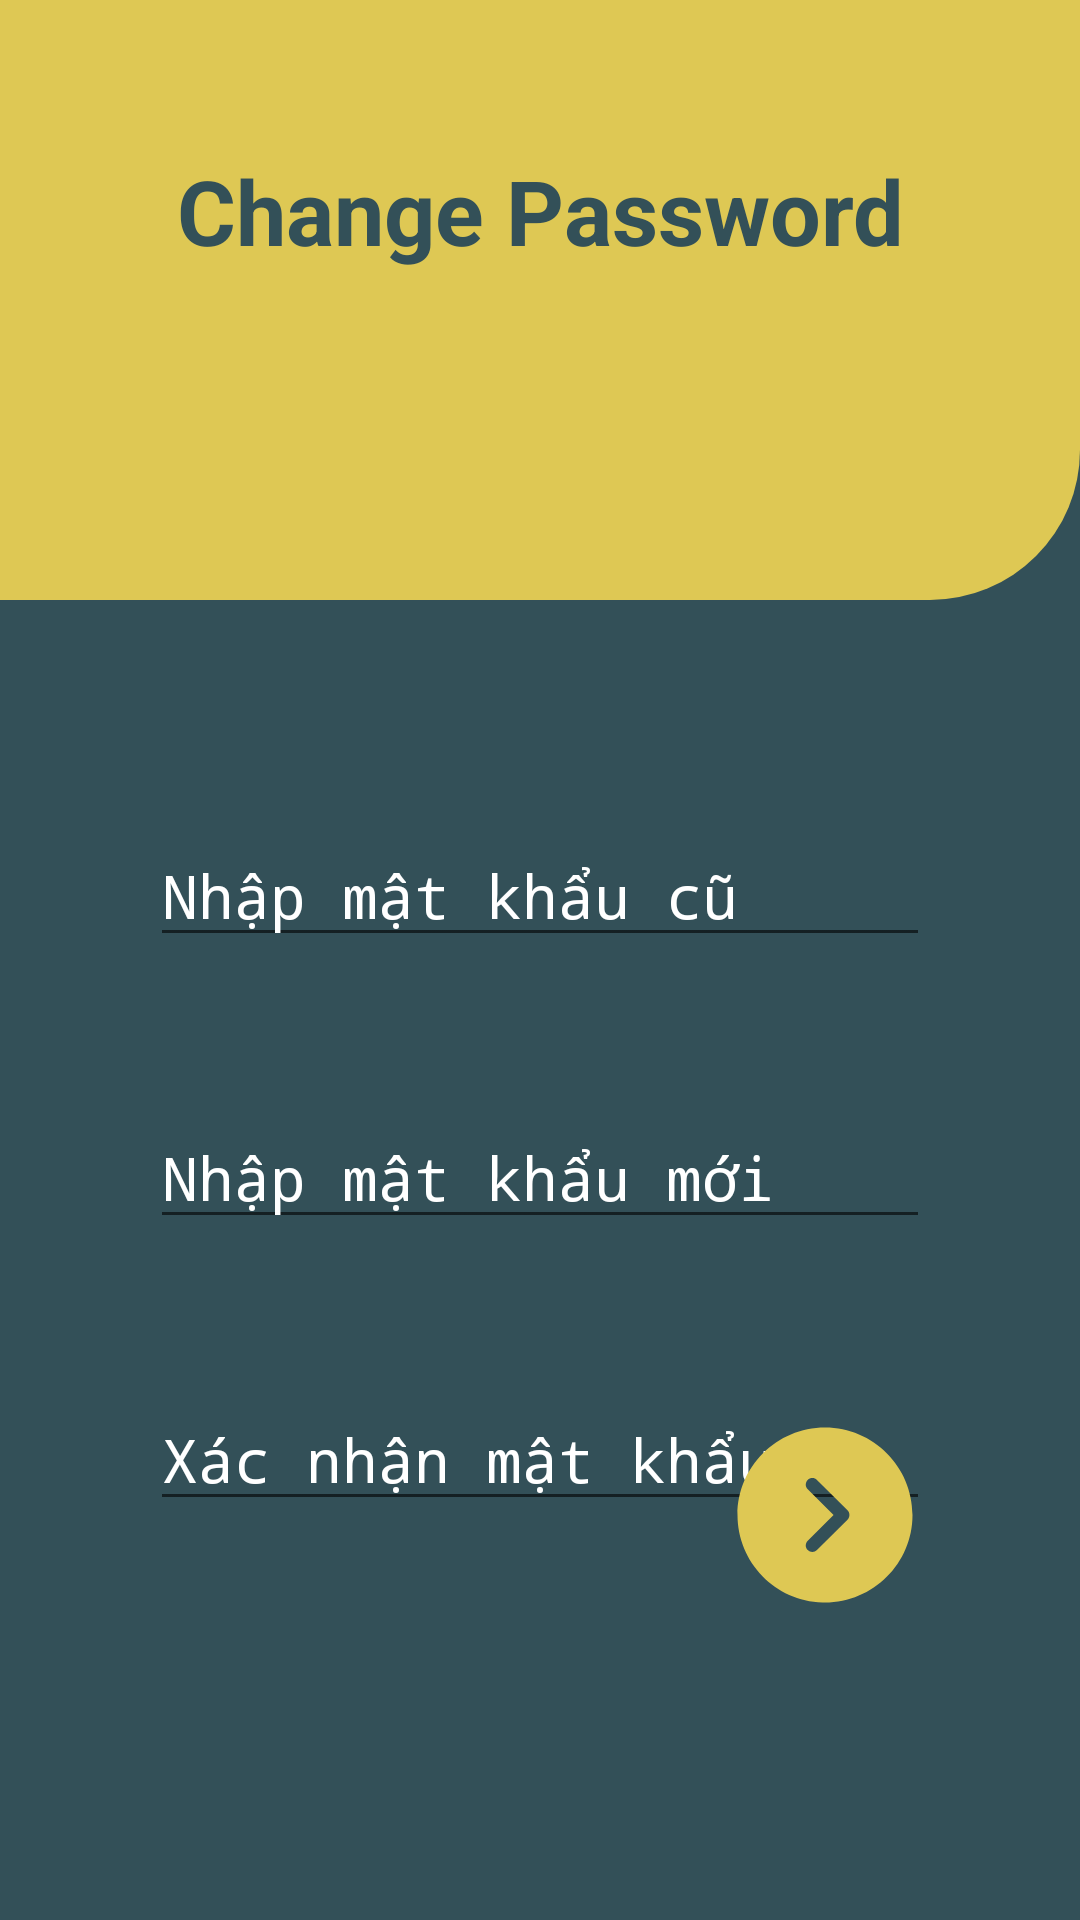

Reconstruct the res/layout file that produces this screen, plus the resources it refers to.
<!-- AndroidManifest.xml: application theme Theme.NT118_Nhom2_TripS -->
<!-- res/layout/fragment_changepass.xml -->
<?xml version="1.0" encoding="utf-8"?>
<androidx.constraintlayout.widget.ConstraintLayout xmlns:android="http://schemas.android.com/apk/res/android"
    xmlns:tools="http://schemas.android.com/tools"
    android:layout_width="match_parent"
    android:layout_height="match_parent"
    android:background="#335058"
    xmlns:app="http://schemas.android.com/apk/res-auto">
    <LinearLayout
        android:layout_width="match_parent"
        android:layout_height="200dp"
        android:padding="50dp"
        android:id="@+id/border"
        android:background="@drawable/border"
        app:layout_constraintTop_toTopOf="parent"
        android:orientation="vertical">

        <TextView
            android:id="@+id/tv_Title"
            android:layout_width="match_parent"
            android:layout_height="40dp"
            android:text="Change Password"
            android:gravity="center"
            android:textSize="30dp"
            android:textColor="#335058"
            android:textStyle="bold"/>

    </LinearLayout>

    <EditText
        android:id="@+id/et_oldpassword"
        android:layout_width="match_parent"
        android:layout_height="wrap_content"
        app:layout_constraintTop_toBottomOf="@id/border"
        android:hint="Nhập mật khẩu cũ"
        android:password="true"
        android:textSize="20sp"
        android:textColor="@color/white"
        android:textColorHint="@color/white"
        android:layout_marginTop="75dp"
        android:layout_marginRight="50dp"
        android:layout_marginLeft="50dp"/>
    <ImageButton
        android:id="@+id/btn_show_oldpass"
        android:layout_width="30dp"
        android:layout_height="30dp"
        android:background="#335058"
        app:layout_constraintTop_toBottomOf="@id/border"
        android:layout_marginTop="75dp"
        app:layout_constraintRight_toRightOf="parent"
        android:layout_marginRight="50dp"/>

    <EditText
        android:id="@+id/et_newpassword"
        android:layout_width="match_parent"
        android:layout_height="wrap_content"
        app:layout_constraintTop_toBottomOf="@id/et_oldpassword"
        android:hint="Nhập mật khẩu mới"
        android:password="true"
        android:textSize="20sp"
        android:textColor="@color/white"
        android:textColorHint="@color/white"
        android:layout_marginTop="50dp"
        android:layout_marginRight="50dp"
        android:layout_marginLeft="50dp" />
    <ImageButton
        android:id="@+id/btn_show_newpass"
        android:layout_width="30dp"
        android:layout_height="30dp"
        android:background="#335058"
        app:layout_constraintTop_toBottomOf="@id/et_oldpassword"
        android:layout_marginTop="45dp"
        app:layout_constraintRight_toRightOf="parent"
        android:layout_marginRight="50dp"/>

    <EditText
        android:id="@+id/et_confirmpass"
        android:layout_width="match_parent"
        android:layout_height="wrap_content"
        app:layout_constraintTop_toBottomOf="@id/et_newpassword"
        android:hint="Xác nhận mật khẩu"
        android:password="true"
        android:textSize="20sp"
        android:textColor="@color/white"
        android:textColorHint="@color/white"
        android:layout_marginTop="50dp"
        android:layout_marginRight="50dp"
        android:layout_marginLeft="50dp" />
    <ImageButton
        android:id="@+id/btn_show_confirm"
        android:layout_width="30dp"
        android:layout_height="30dp"
        android:background="#335058"
        app:layout_constraintTop_toBottomOf="@id/et_newpassword"
        android:layout_marginTop="45dp"
        app:layout_constraintRight_toRightOf="parent"
        android:layout_marginRight="50dp"/>


    <Button
        android:id="@+id/btn_changepass"
        android:layout_width="70dp"
        android:layout_height="70dp"
        app:layout_constraintBottom_toBottomOf="parent"
        app:layout_constraintRight_toRightOf="parent"
        android:layout_marginRight="50dp"
        android:layout_marginBottom="100dp"
        android:background="@drawable/ic_arrow_right_circle_icon"/>


</androidx.constraintlayout.widget.ConstraintLayout>
<!-- resources referenced by this layout -->
<resources>
  <!-- drawable border (drawable) -->
  <?xml version="1.0" encoding="utf-8"?>
  <shape xmlns:android="http://schemas.android.com/apk/res/android">
      <solid android:color="#DEC854"></solid>
      <corners android:bottomRightRadius="50dp"></corners>
  </shape>
  <!-- drawable ic_arrow_right_circle_icon (drawable) -->
  <vector xmlns:android="http://schemas.android.com/apk/res/android"
      android:width="24dp"
      android:height="24dp"
      android:viewportWidth="24"
      android:viewportHeight="24">
    <path
        android:pathData="M12,2C17.51,2 22,6.49 22,12C22,17.52 17.51,22 12,22L12,22L11.72,21.996C6.33,21.848 2,17.426 2,12C2,6.49 6.48,2 12,2ZM10.56,7.78C10.36,7.78 10.17,7.85 10.02,8C9.73,8.3 9.73,8.77 10.03,9.06L10.03,9.06L12.98,12L10.03,14.94C9.73,15.23 9.73,15.71 10.02,16C10.32,16.3 10.79,16.3 11.08,16L11.08,16L14.57,12.53C14.71,12.39 14.79,12.2 14.79,12C14.79,11.8 14.71,11.61 14.57,11.47L14.57,11.47L11.08,8C10.94,7.85 10.75,7.78 10.56,7.78Z"
        android:strokeWidth="1"
        android:fillColor="#DEC854"
        android:fillType="nonZero"
        android:strokeColor="#00000000"/>
  </vector>
  <style name="Theme.NT118_Nhom2_TripS" parent="Theme.AppCompat.DayNight.NoActionBar">
          
          <item name="colorPrimary">@color/purple_500</item>
          <item name="colorPrimaryVariant">@color/purple_700</item>
          <item name="colorOnPrimary">@color/white</item>
          
          <item name="colorSecondary">@color/teal_200</item>
          <item name="colorSecondaryVariant">@color/teal_700</item>
          <item name="colorOnSecondary">@color/black</item>
          
          <item name="android:statusBarColor" tools:targetApi="l">?attr/colorPrimaryVariant</item>
          
      </style>
  <!-- not gathered from this repository: default colours our renderer supplied (Android Studio template values) -->
  <color name="purple_500">#FF6200EE</color>
  <color name="purple_700">#FF3700B3</color>
  <color name="teal_200">#FF03DAC5</color>
  <color name="teal_700">#FF018786</color>
  <color name="black">#FF000000</color>
  <color name="white">#FFFFFFFF</color>
</resources>
